Dataset: gemstone_images (GitHub, kailashkai/GemstoneClassification). Classes: emerald, fake emerald, fake ruby, fake turquoise, ruby, turquoise.

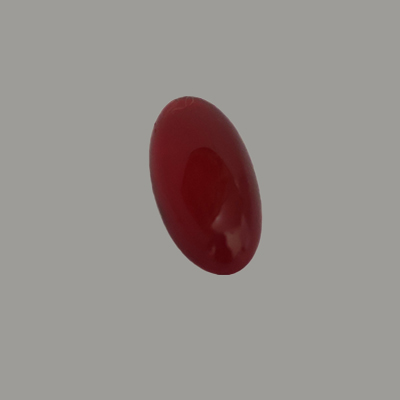
Label: fake ruby

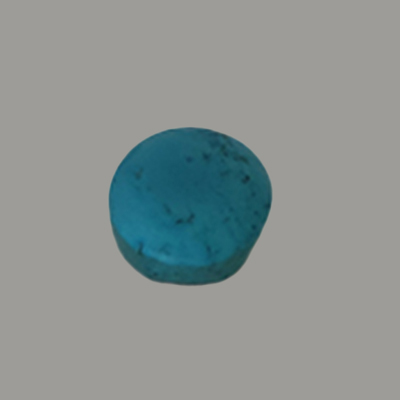
Label: fake turquoise

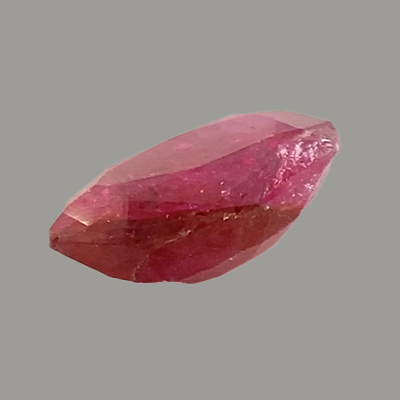
Label: ruby

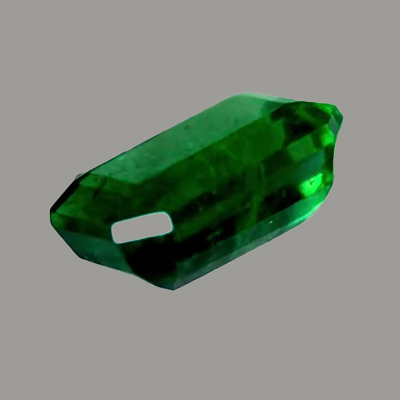
Label: emerald

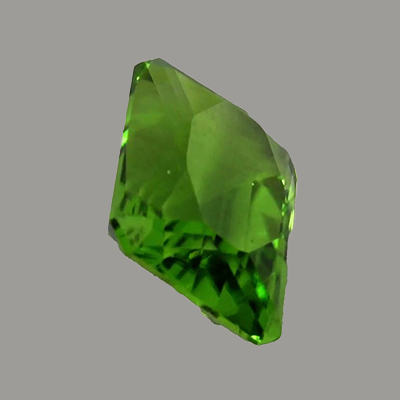
Label: fake emerald

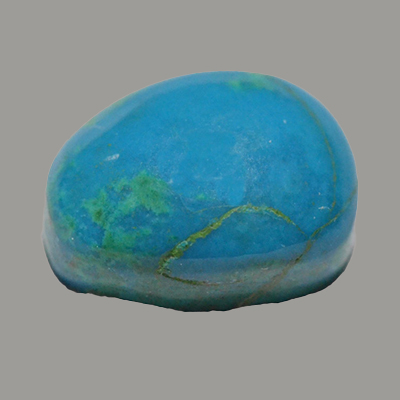
Label: turquoise
